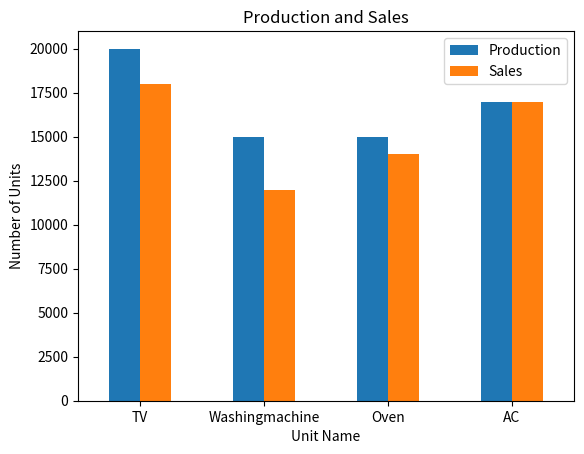

Write Python code to recreate this figure.
# import libraries
import pandas as pd
import matplotlib.pyplot as plt

# Creating Dictionary with Given Values
items = {'Dept_id': [101, 102, 103, 104],
         'Unit_name': ['TV', 'Washingmachine', 'Oven', 'AC'],
         'Production': [20000, 15000, 15000, 17000],
         'Sales': [18000, 12000, 14000, 17000]}

# Creating a Data Frame from dictionary
itemsDF = pd.DataFrame(items)

# Creating a New DataFrame for plotting a graph without Dept_id
itemsGraph = itemsDF.drop(columns=['Dept_id'])

# converting dataframe as bar graph
itemsGraph.plot(kind="bar", x="Unit_name", rot=0)

# adding label in x axis
plt.xlabel("Unit Name")

# adding label in y axis
plt.ylabel("Number of Units")

# adding name to the bar graph
plt.title("Production and Sales")

# display bar graph
plt.show()
